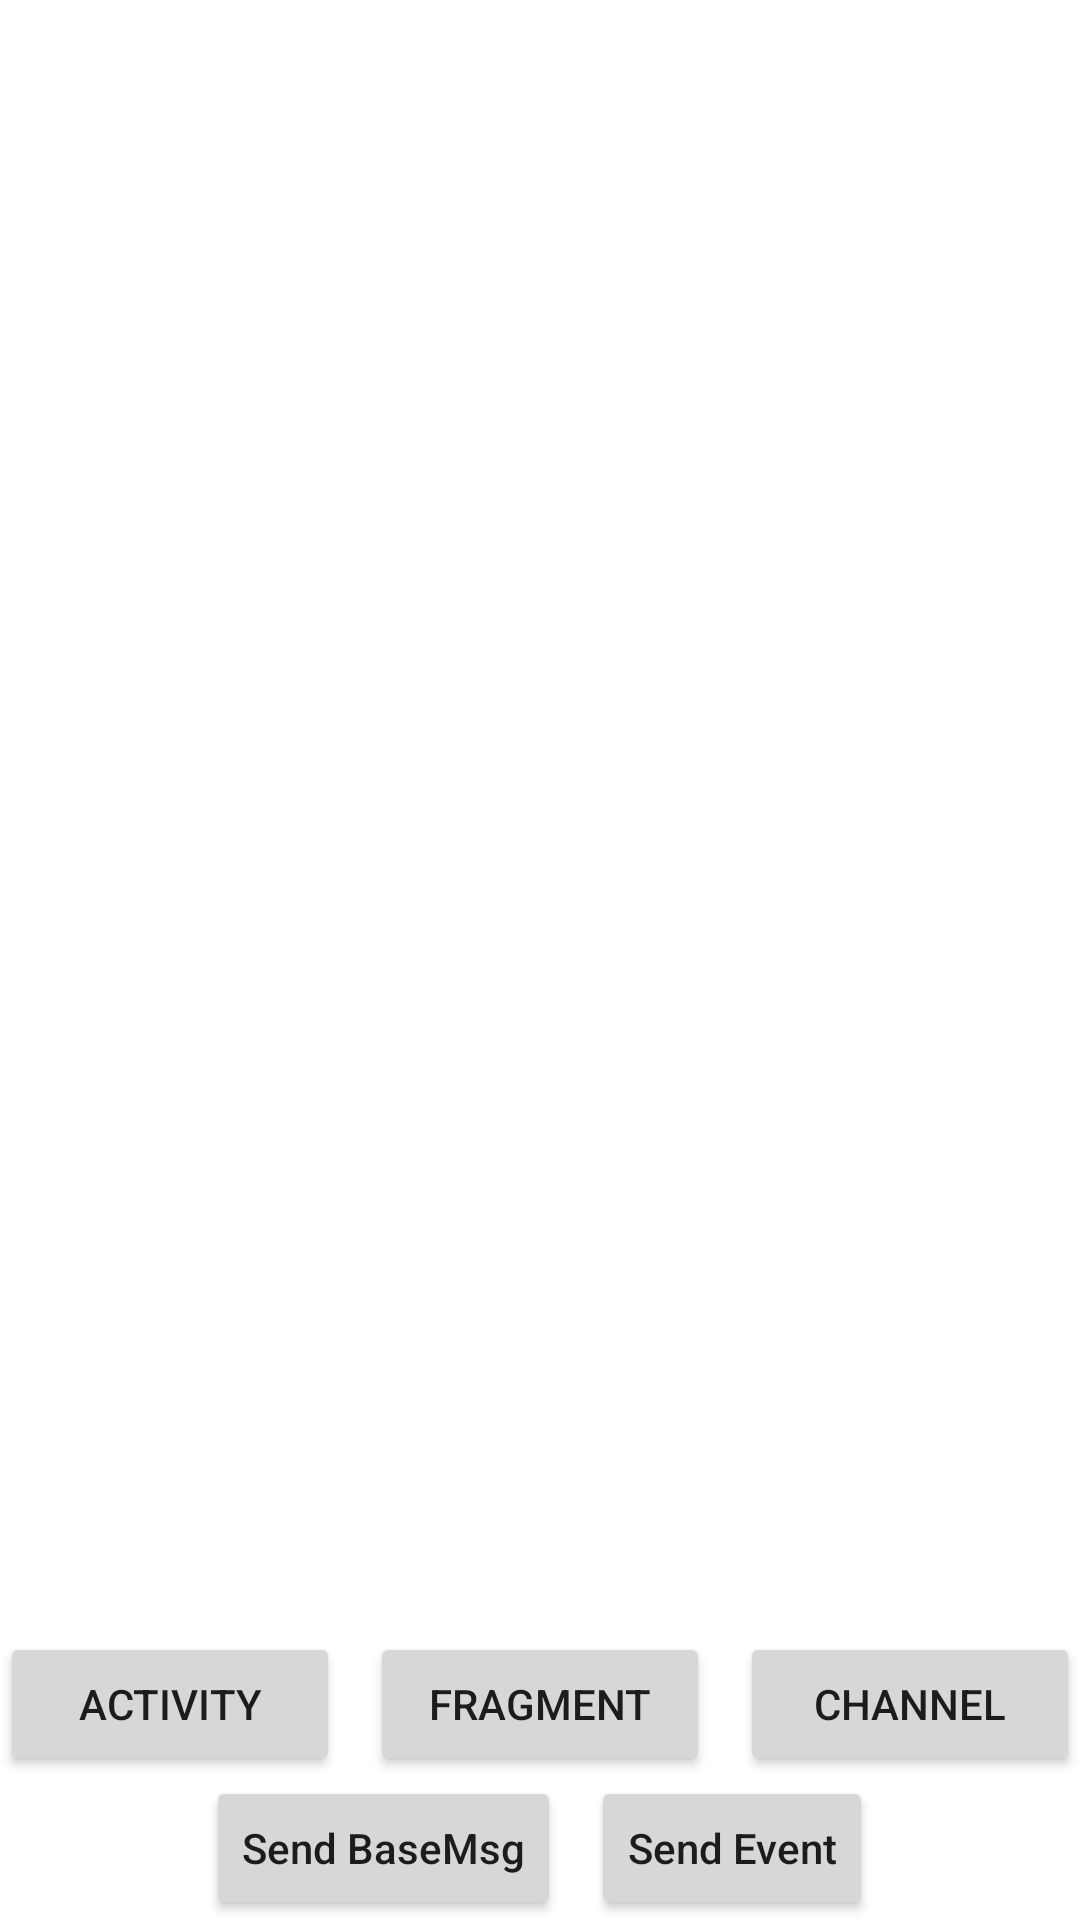

Here is an Android app screen rendered from its layout file. Give the layout XML and the strings, colors and styles it references.
<!-- AndroidManifest.xml: application theme Theme.FlutterLearn -->
<!-- res/layout/activity_main.xml -->
<?xml version="1.0" encoding="utf-8"?>
<LinearLayout xmlns:android="http://schemas.android.com/apk/res/android"
    xmlns:app="http://schemas.android.com/apk/res-auto"
    xmlns:tools="http://schemas.android.com/tools"
    android:layout_width="match_parent"
    android:layout_height="match_parent"
    android:gravity="center_horizontal"
    android:orientation="vertical"
    tools:context=".MainActivity">

    <FrameLayout
        android:id="@+id/fl_contain"
        android:layout_width="match_parent"
        android:layout_height="0dp"
        android:layout_weight="1" />

    <LinearLayout
        android:layout_width="match_parent"
        android:layout_height="wrap_content"
        android:gravity="center"
        android:orientation="horizontal">

        <Button
            android:id="@+id/btn_activity"
            android:layout_width="0dp"
            android:layout_height="wrap_content"
            android:layout_weight="1"
            android:text="Activity" />

        <Button
            android:id="@+id/btn_fragment"
            android:layout_width="0dp"
            android:layout_height="wrap_content"
            android:layout_marginStart="10dp"
            android:layout_weight="1"
            android:text="Fragment" />

        <Button
            android:id="@+id/btn_channel"
            android:layout_width="0dp"
            android:layout_height="wrap_content"
            android:layout_marginStart="10dp"
            android:layout_weight="1"
            android:text="Channel" />
    </LinearLayout>

    <LinearLayout
        android:layout_width="match_parent"
        android:layout_height="wrap_content"
        android:gravity="center"
        android:orientation="horizontal">

        <Button
            android:id="@+id/btn_basemessage"
            android:layout_width="wrap_content"
            android:layout_height="wrap_content"
            android:layout_marginEnd="10dp"
            android:text="Send BaseMsg"
            android:textAllCaps="false"/>
        <Button
            android:id="@+id/btn_event"
            android:layout_width="wrap_content"
            android:layout_height="wrap_content"
            android:text="Send Event"
            android:textAllCaps="false"/>

    </LinearLayout>

</LinearLayout>
<!-- resources referenced by this layout -->
<resources>
  <style name="Theme.FlutterLearn" parent="Theme.MaterialComponents.DayNight.DarkActionBar">
          
          <item name="colorPrimary">@color/purple_500</item>
          <item name="colorPrimaryVariant">@color/purple_700</item>
          <item name="colorOnPrimary">@color/white</item>
          
          <item name="colorSecondary">@color/teal_200</item>
          <item name="colorSecondaryVariant">@color/teal_700</item>
          <item name="colorOnSecondary">@color/black</item>
          
          <item name="android:statusBarColor" tools:targetApi="l">?attr/colorPrimaryVariant</item>
          
      </style>
  <!-- not gathered from this repository: default colours our renderer supplied (Android Studio template values) -->
  <color name="purple_500">#FF6200EE</color>
  <color name="purple_700">#FF3700B3</color>
  <color name="teal_200">#FF03DAC5</color>
  <color name="teal_700">#FF018786</color>
  <color name="black">#FF000000</color>
  <color name="white">#FFFFFFFF</color>
</resources>
